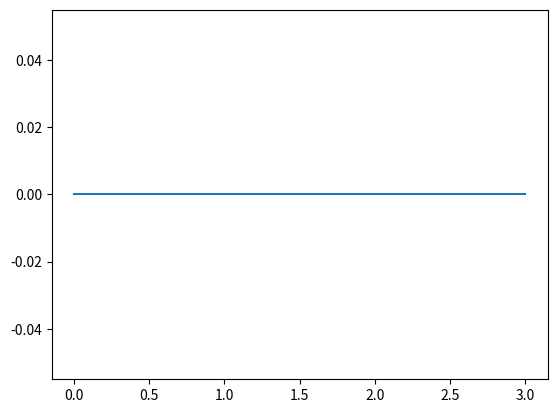

Reproduce this figure in Python.
#scipy.stats.nakagami() é uma variável aleatória contínua Nakagami.
# Ele é herdado dos métodos genéricos como uma instância da classe rv_continuous
# Ele completa os métodos com detalhes específicos para essa distribuição específica.

#https://www.geeksforgeeks.org/python-nakagami-distribution-in-statistics/

import numpy as np
import matplotlib.pyplot as plt
from scipy.stats import nakagami

numargs = nakagami.numargs 
a, b = 4.32, 3.18
rv = nakagami(a, b) 

print ("RV : \n", rv) 

quantile = np.arange (0.01, 1, 0.1) 
  
# Random Variates 
R = nakagami.rvs(a, b) 
print ("Random Variates : \n", R) 
# PDF 
R = nakagami.pdf(a, b, quantile) 
print ("\nProbability Distribution : \n", R) 

distribution = np.linspace(0, np.minimum(rv.dist.b, 3)) 
print("Distribution : \n", distribution) 

plot = plt.plot(distribution, rv.pdf(distribution)) 
plt.show()
